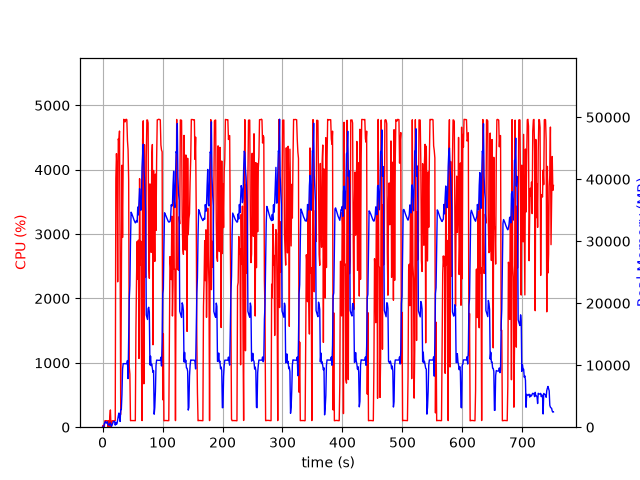

Values plotted in this chart, from the file beside it:
elapsed_time, nproc, cpu, mem_real, mem_virtual
4.7206878662109375e-05, 1, 0.0, 7.805, 3185
1.006, 2, 28.8, 48.89, 160.7
2.014, 2, 1.0, 54.54, 166
3.021, 9, 16.9, 590.1, 4961
4.029, 4, 102.2, 779.4, 2510
5.037, 5, 99.2, 915.3, 3007
6.045, 3, 101.2, 641.4, 2105
7.053, 3, 99.2, 737.4, 2105
8.062, 3, 100.2, 869.6, 2217
9.07, 4, 4.0, 411.3, 1962
10.08, 3, 99.3, 380.8, 1671
11.08, 3, 1.0, 303.5, 1601
12.09, 4, 166.8, 546.8, 2223
13.1, 5, 268.0, 698.8, 2583
14.11, 3, 2.0, 222.9, 1539
15.11, 1, 36.7, 146.1, 934.8
16.12, 1, 100.3, 414.1, 1895
17.13, 1, 100.2, 676, 3175
18.14, 1, 100.0, 922.9, 2663
19.15, 1, 100.1, 922.9, 2663
20.16, 1, 100.0, 922.9, 2663
21.17, 1, 104.1, 335.1, 6710
22.18, 1, 3863, 766.1, 6710
23.2, 1, 4250, 451.2, 6730
24.21, 1, 4031, 639.3, 6754
25.22, 1, 2258, 1256, 7422
26.23, 1, 4479, 1790, 7422
27.25, 1, 4439, 2278, 7422
28.27, 1, 4601, 1512, 7422
29.29, 1, 2704, 922.4, 8446
30.3, 1, 198.2, 2811, 9483
31.31, 1, 2205, 2842, 9539
32.35, 1, 4070, 5280, 13379
33.36, 1, 2948, 9357, 23133
34.38, 1, 4099, 10253, 23133
35.4, 1, 4783, 10250, 23133
36.42, 1, 4775, 10249, 23133
37.44, 1, 4743, 10247, 23133
38.46, 1, 4777, 10240, 23133
39.48, 1, 4784, 10240, 23133
40.5, 1, 4778, 10237, 23133
41.52, 1, 4453, 10749, 23133
42.54, 1, 4314, 7839, 23139
43.55, 1, 3840, 13850, 38172
44.56, 1, 934.2, 20762, 38172
45.57, 1, 825.5, 22849, 58652
46.58, 1, 101.2, 29789, 58652
47.59, 1, 103.2, 34681, 58652
48.6, 1, 103.2, 34487, 58652
49.6, 1, 104.3, 34210, 58652
50.61, 1, 103.2, 33968, 58652
51.62, 1, 104.2, 33615, 58652
52.63, 1, 102.3, 33388, 58652
53.63, 1, 102.3, 33179, 58652
54.64, 1, 101.3, 32958, 58652
55.65, 1, 1517, 33135, 58652
56.67, 1, 2321, 33335, 58652
57.68, 1, 2885, 33069, 58652
58.69, 1, 2300, 35515, 58652
59.72, 1, 2906, 34240, 58652
... 682 more rows
